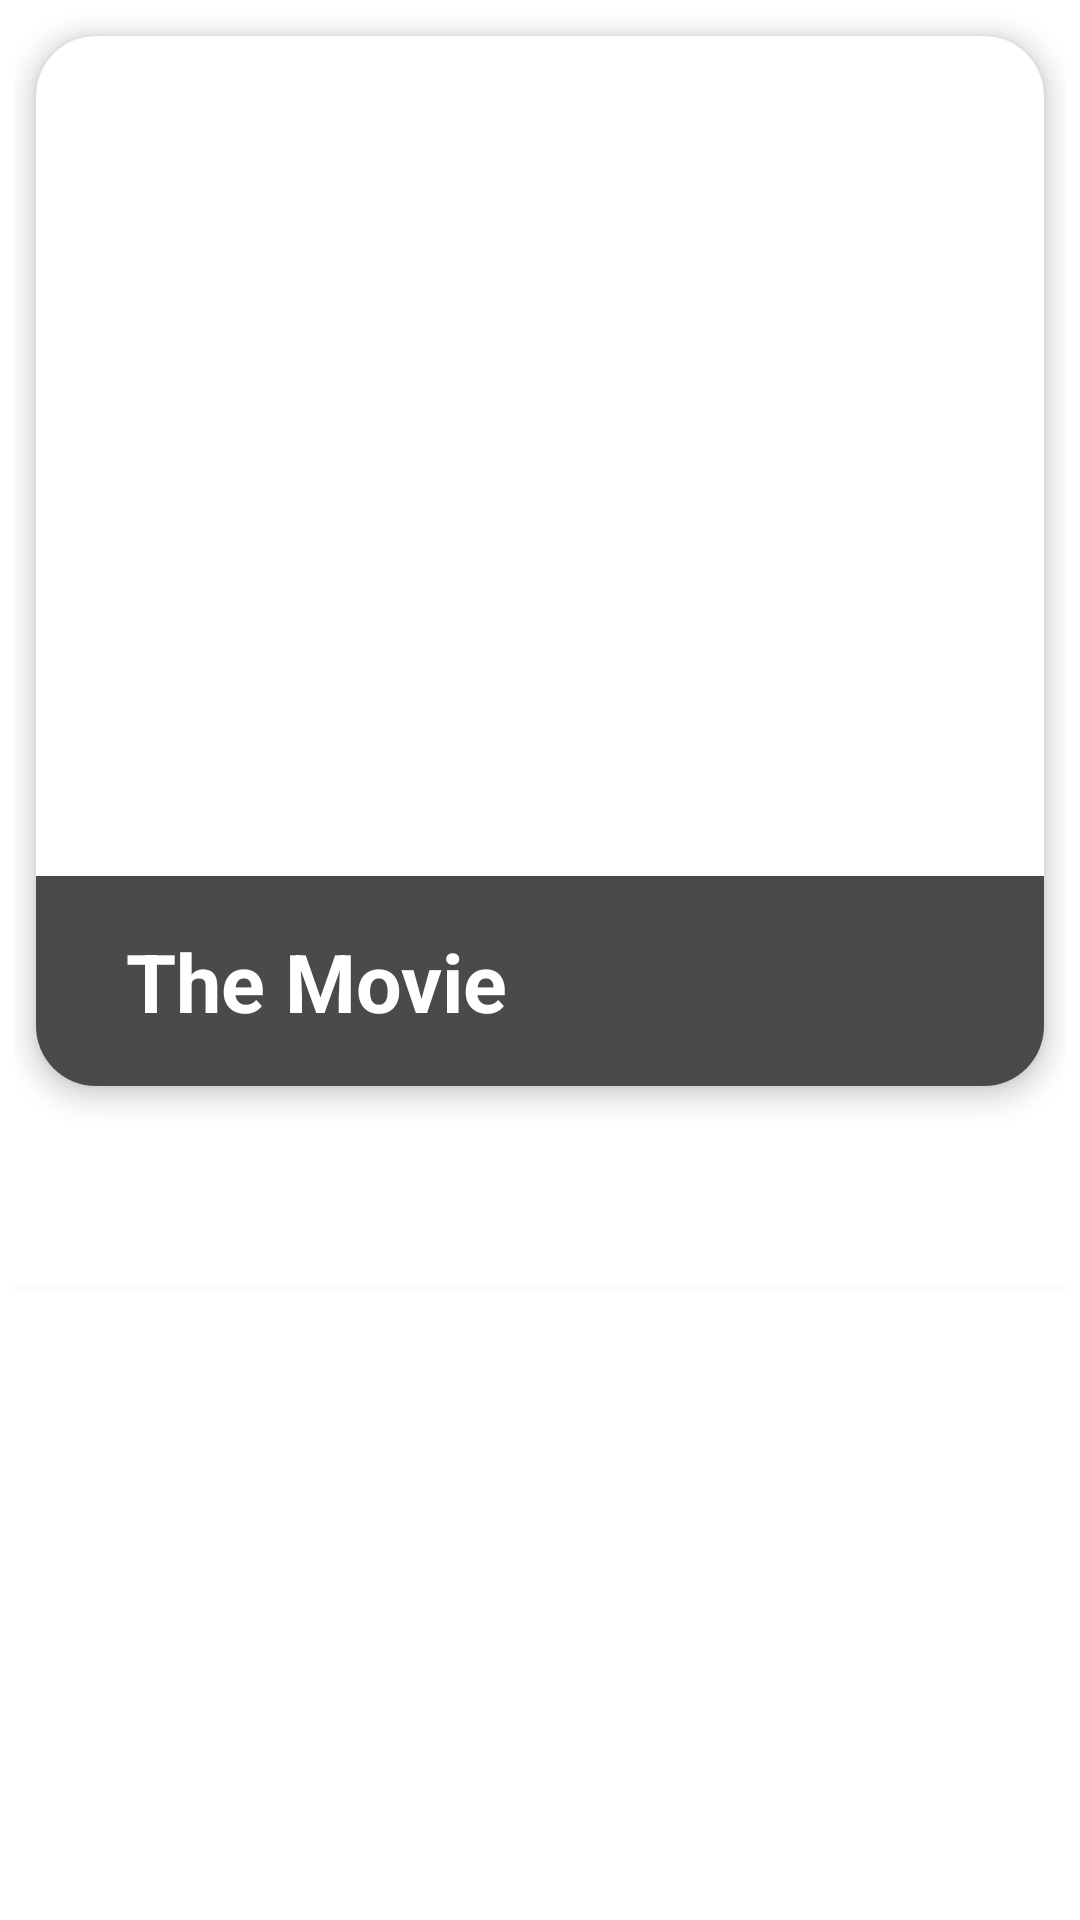

Android layout source for this screen:
<!-- AndroidManifest.xml: application theme Theme.MovieViewerr -->
<!-- res/layout/fragment_second.xml -->
<?xml version="1.0" encoding="utf-8"?>
<androidx.constraintlayout.widget.ConstraintLayout
    xmlns:android="http://schemas.android.com/apk/res/android"
    xmlns:app="http://schemas.android.com/apk/res-auto"
    android:layout_width="match_parent"
    android:layout_height="wrap_content"
    >

    <RelativeLayout
        android:id="@+id/relativeLayout"
        android:layout_width="match_parent"
        android:layout_height="wrap_content"
        android:layout_margin="5dp"
        app:layout_constraintEnd_toEndOf="parent"
        app:layout_constraintStart_toStartOf="parent"
        app:layout_constraintTop_toTopOf="parent">

        <com.google.android.material.card.MaterialCardView
            android:id="@+id/card"
            android:layout_width="match_parent"
            android:layout_height="350dp"
            android:layout_alignParentStart="true"
            android:layout_alignParentTop="true"
            android:layout_alignParentEnd="true"
            android:layout_marginStart="7dp"
            android:layout_marginTop="7dp"
            android:layout_marginEnd="7dp"
            android:layout_marginBottom="7dp"
            app:cardCornerRadius="20dp"
            app:cardElevation="5dp">

            <RelativeLayout
                android:layout_width="match_parent"
                android:layout_height="match_parent">

                <ImageView
                    android:id="@+id/movieImage"
                    android:layout_width="match_parent"
                    android:layout_height="match_parent"
                    android:scaleType="centerCrop"
                    android:src="@mipmap/ic_launcher" />

                <TextView
                    android:id="@+id/movieName"
                    android:layout_width="match_parent"
                    android:layout_height="70dp"
                    android:layout_alignParentBottom="true"
                    android:layout_centerHorizontal="true"
                    android:background="#B5000000"
                    android:ellipsize="end"
                    android:gravity="center_vertical"
                    android:lines="2"
                    android:paddingStart="30dp"
                    android:paddingEnd="30dp"
                    android:text="The Movie"
                    android:textColor="@color/white"
                    android:textSize="27sp"
                    android:textStyle="bold" />
            </RelativeLayout>


        </com.google.android.material.card.MaterialCardView>

        <TextView
            android:id="@+id/movieDescription"
            android:layout_width="match_parent"
            android:layout_height="wrap_content"
            android:layout_below="@+id/card"
            android:layout_centerHorizontal="true"
            android:layout_marginStart="12dp"
            android:layout_marginEnd="12dp"
            android:layout_marginBottom="35dp"
            android:ellipsize="end"
            android:maxLines="5"
            android:text="Skokowdokwodkowkdowkdowkdowdk"
            android:textColor="@color/white"
            android:textSize="18sp" />

        <View
            android:id="@+id/devider"
            android:layout_width="match_parent"
            android:layout_height="2dp"
            android:background="#2DE4E4E4"
            android:layout_below="@id/movieDescription"
            android:layout_alignParentStart="true"
            android:layout_alignParentEnd="true"
            />

    </RelativeLayout>




</androidx.constraintlayout.widget.ConstraintLayout>
<!-- resources referenced by this layout -->
<resources>
  <color name="white">#FFFFFFFF</color>
  <style name="Theme.MovieViewerr" parent="Theme.MaterialComponents.DayNight.DarkActionBar">
          
          <item name="colorPrimary">@color/purple_500</item>
          <item name="colorPrimaryVariant">@color/purple_700</item>
          <item name="colorOnPrimary">@color/white</item>
          
          <item name="colorSecondary">@color/purple_200</item>
          <item name="colorSecondaryVariant">@color/teal_700</item>
          <item name="colorOnSecondary">@color/black</item>
          
          <item name="android:statusBarColor" tools:targetApi="l">?attr/colorPrimaryVariant</item>
          
      </style>
  <color name="purple_500">#FF6200EE</color>
  <color name="purple_700">#020202</color>
  <color name="purple_200">#FFBB86FC</color>
  <color name="teal_700">#FF018786</color>
  <color name="black">#FF000000</color>
</resources>
